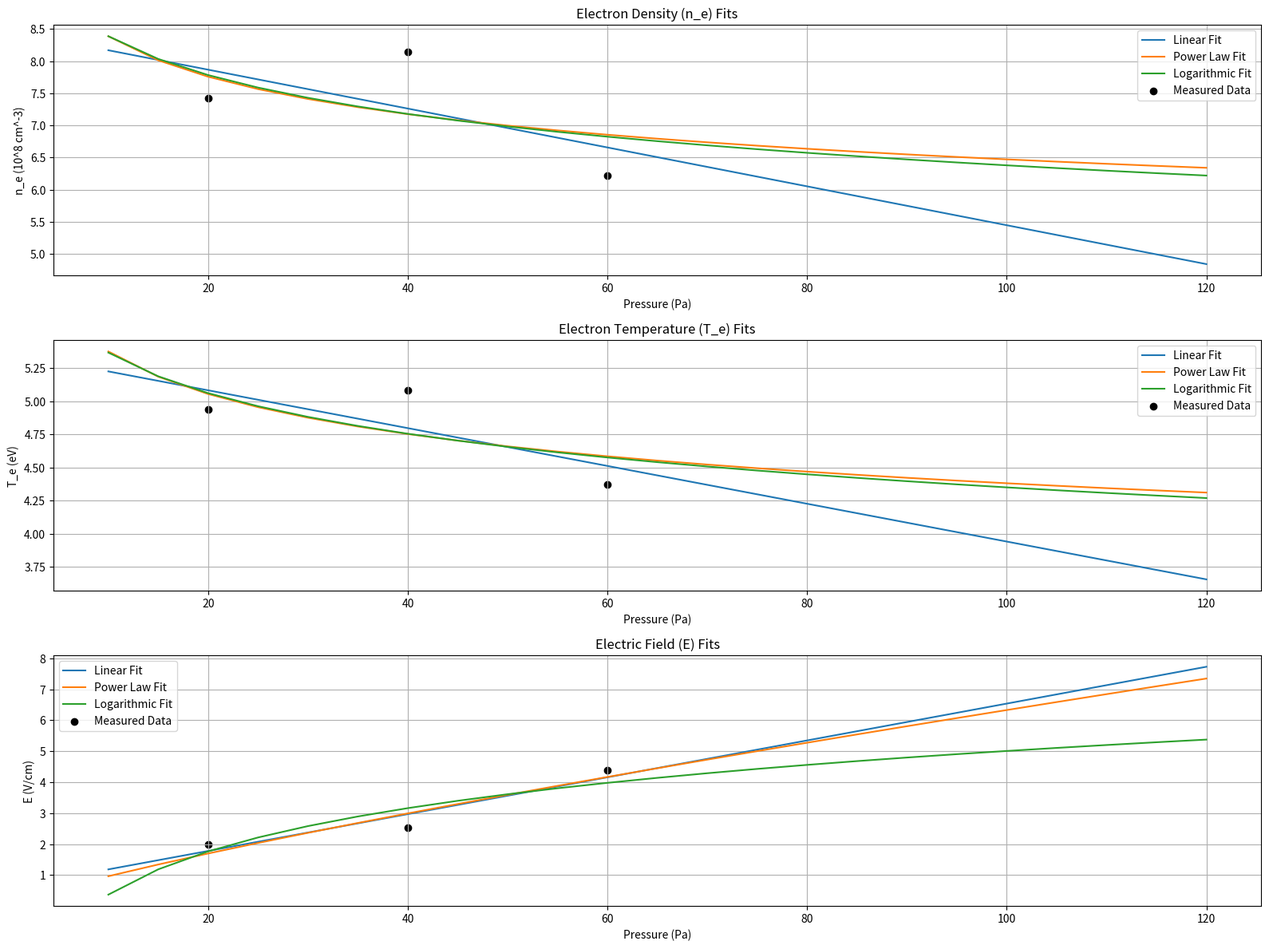

The script that saved this image:
# -*- coding: utf-8 -*-
"""
Created on Mon Nov 18 12:46:47 2024

@author: Lukas
"""
import numpy as np
import pandas as pd
import matplotlib.pyplot as plt
from scipy.optimize import curve_fit
import json
import os

def store_fitted_data(fit_results, current, pressure_fit_range, fit = "Power Law" , file_name="argon_params.json"):
    """Parameters:
    - fit_results: Dictionary containing the fitted data for n, T, E.
    - current: Discharge current (e.g., "1mA", "2mA").
    - pressure_fit_range: Pressure range used for evaluation.
    - file_name: Name of the JSON file to store the data.
    """
    # Prepare data to store
    current_data = {
        "Pressure (Pa)": list(pressure_fit_range),
        "n": list(fit_results[fit]["n_fit"]),
        "T": list(fit_results[fit]["T_fit"]),
        "E": list(fit_results[fit]["E_fit"])
    }
    
    
    # Check if the file already exists
    if os.path.exists(file_name):
        # Load existing data
        with open(file_name, "r") as file:
            data = json.load(file)
    else:
        # Initialize a new data structure
        data = {}
        
    # Add the new data for the specified current
    data[current] = current_data

    # Save the updated data to the JSON file
    with open(file_name, "w") as file:
        json.dump(data, file, indent=4)
    print(f"Data for {current} successfully stored in {file_name}.")

# Define possible fitting models for the data

def linear_model(x, a, b):
    return a * x + b

def quadratic_model(x, a, b, c):
    return a * x**2 + b * x + c

def cubic_model(x, a, b, c, d):
    return a * x**3 + b * x**2 + c * x + d

def exponential_model(x, a, b, c):
    return a * np.exp(b * x) + c

def power_law_model(x, a, b):
    return a * x**b

def logarithmic_model(x, a, b):
    return a * np.log(x) + b



argon_df = {
    "P_Pa": [10, 20, 40, 60],  # Pressures in Pascal
    "1mA_n": [2.81 , 4.43, 4.01, 3.26],  # Electron density (10^8 cm^-3) 10Pa = 2.81
    "1mA_T": [4.13, 4.555, 4.795, 5.23],  # Electron temperature (eV)
    "1mA_E": [1.58, 1.855, 2.395, 4.10],  # Electric field (V/cm)
    "2mA_n": [7.43, 8.14, 6.22],  # Electron density (10^8 cm^-3) 20 - 40 Pa
    "2mA_T": [4.94, 5.08, 4.37],  # Electron temperature (eV) 20 - 40 Pa
    "2mA_E": [2.0, 2.53, 4.38],  # Electric field (V/cm) 20 - 40 Pa
}



# Fit models to the data and evaluate fits for 1mA

current = "2mA"

if current == "1mA":
    x_data = np.array(argon_df["P_Pa"])
    x_data_n = np.array(argon_df["P_Pa"][1:])
    y_data_n = np.array(argon_df["1mA_n"][1:])
    y_data_T = np.array(argon_df["1mA_T"])
    y_data_E = np.array(argon_df["1mA_E"])
else:
    x_data_n = np.array(argon_df["P_Pa"][1:])
    y_data_n = np.array(argon_df["2mA_n"])
    y_data_T = np.array(argon_df["2mA_T"])
    y_data_E = np.array(argon_df["2mA_E"])

# Fit models

fits = {
    "Linear": linear_model,
    #"Quadratic": quadratic_model,
    "Power Law": power_law_model,
    "Logarithmic": logarithmic_model,
    #"Cubic": cubic_model,
    #"Exponential": exponential_model,
}



fit_results = {}
pressure_fit_range = np.linspace(10, 120, 23)  # Pressure range for evaluation


for fit_name, model in fits.items():
    try:
        if current == "1mA":
            # Fit models for each parameter
            n_params, _ = curve_fit(model, x_data_n, y_data_n)
            T_params, _ = curve_fit(model, x_data, y_data_T)
            E_params, _ = curve_fit(model, x_data, y_data_E)
        else:
            n_params, _ = curve_fit(model, x_data_n, y_data_n)
            T_params, _ = curve_fit(model, x_data_n, y_data_T)
            E_params, _ = curve_fit(model, x_data_n, y_data_E)

        # Evaluate the models over the pressure range
        fit_results[fit_name] = {
            "n_fit": model(pressure_fit_range, *n_params),
            "T_fit": model(pressure_fit_range, *T_params),
            "E_fit": model(pressure_fit_range, *E_params),
        }

    except Exception as e:
        print(f"Failed to fit {fit_name} model: {e}")



# Visualize the fits

plt.figure(figsize=(16, 12), dpi=400)

# Electron density (n_e)

plt.subplot(3, 1, 1)
for fit_name, result in fit_results.items():
    plt.plot(pressure_fit_range, result["n_fit"], label=f"{fit_name} Fit")
plt.scatter(x_data_n, y_data_n, label="Measured Data", color='black')
plt.title("Electron Density (n_e) Fits")
plt.xlabel("Pressure (Pa)")
plt.ylabel("n_e (10^8 cm^-3)")
plt.legend()
plt.grid()

# Electron temperature (T_e)
if current == "2mA":
    x_data = x_data_n
    
plt.subplot(3, 1, 2)
for fit_name, result in fit_results.items():
    plt.plot(pressure_fit_range, result["T_fit"], label=f"{fit_name} Fit")
plt.scatter(x_data, y_data_T, label="Measured Data", color='black')
plt.title("Electron Temperature (T_e) Fits")
plt.xlabel("Pressure (Pa)")
plt.ylabel("T_e (eV)")
plt.legend()
plt.grid()



# Electric field (E)

plt.subplot(3, 1, 3)
for fit_name, result in fit_results.items():
    plt.plot(pressure_fit_range, result["E_fit"], label=f"{fit_name} Fit")
plt.scatter(x_data, y_data_E, label="Measured Data", color='black')
plt.title("Electric Field (E) Fits")
plt.xlabel("Pressure (Pa)")
plt.ylabel("E (V/cm)")
plt.legend()
plt.grid()


plt.tight_layout()
plt.show()

#

store_fitted_data(fit_results, current, pressure_fit_range, file_name="argon_params.json")

#end
